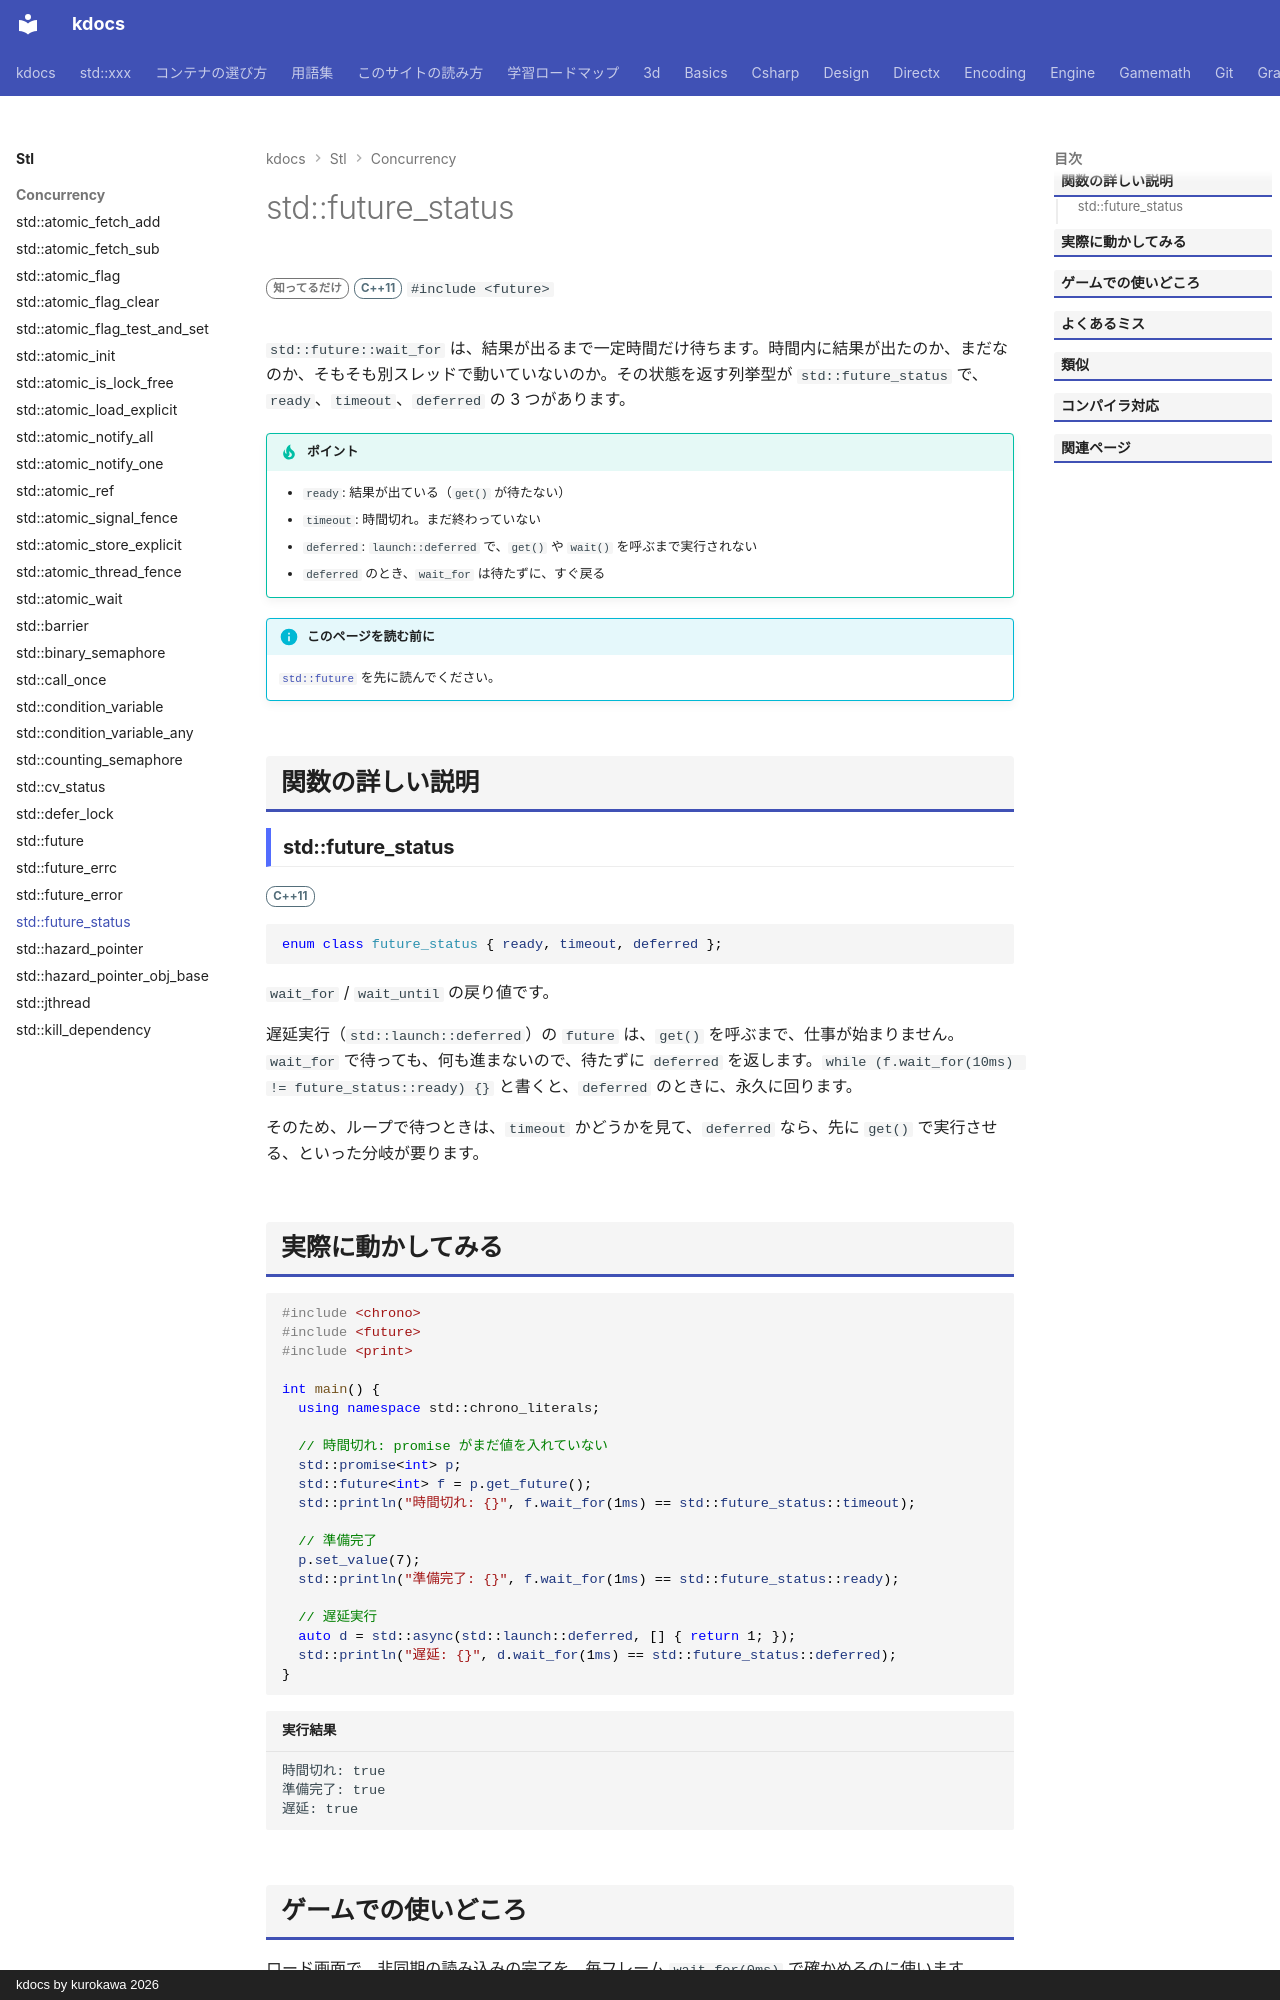

repository: qwzxdf/kdocs · page: stl/concurrency/future_status/index.html · generator: mkdocs · copyright: kdocs by kurokawa 2026

---
title: std::future_status
summary: "future の待機の結果（準備完了・時間切れ・遅延）を表す列挙型。"
order: 900
tags:
  - 並行処理
---

# std::future_status

<div class="page-badges" markdown>
<span class="rank rank-rare">知ってるだけ</span>
<span class="ver ver-11">C++11</span>
`#include <future>`
</div>

`std::future::wait_for` は、結果が出るまで一定時間だけ待ちます。時間内に結果が出たのか、まだなのか、そもそも別スレッドで動いていないのか。その状態を返す列挙型が `std::future_status` で、`ready`、`timeout`、`deferred` の 3 つがあります。

!!! tip "ポイント"
    - `ready`: 結果が出ている（`get()` が待たない）
    - `timeout`: 時間切れ。まだ終わっていない
    - `deferred`: `launch::deferred` で、`get()` や `wait()` を呼ぶまで実行されない
    - `deferred` のとき、`wait_for` は待たずに、すぐ戻る

!!! info "このページを読む前に"
    [`std::future`](future.md) を先に読んでください。

## 関数の詳しい説明

### std::future_status {#future_status}

<span class="ver ver-11">C++11</span>

```cpp
enum class future_status { ready, timeout, deferred };
```

`wait_for` / `wait_until` の戻り値です。

遅延実行（`std::launch::deferred`）の `future` は、`get()` を呼ぶまで、仕事が始まりません。`wait_for` で待っても、何も進まないので、待たずに `deferred` を返します。`while (f.wait_for(10ms) != future_status::ready) {}` と書くと、`deferred` のときに、永久に回ります。

そのため、ループで待つときは、`timeout` かどうかを見て、`deferred` なら、先に `get()` で実行させる、といった分岐が要ります。
